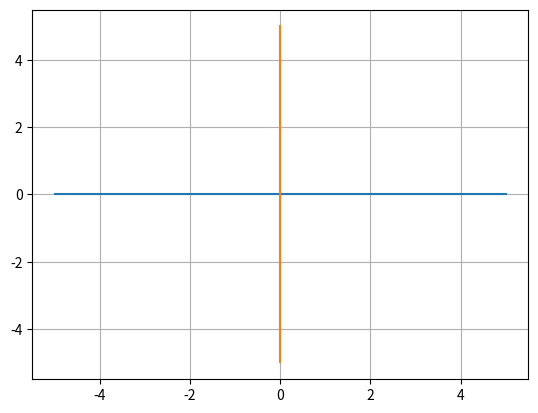

Reproduce this figure in Python.
'''Q9. Write a Python program to draw perpendicular lines (horizontal &
vertical).'''
import matplotlib.pyplot as plt
plt.plot([-5, 5], [0, 0])
plt.plot([0, 0], [-5, 5])
plt.grid(True)
plt.show()